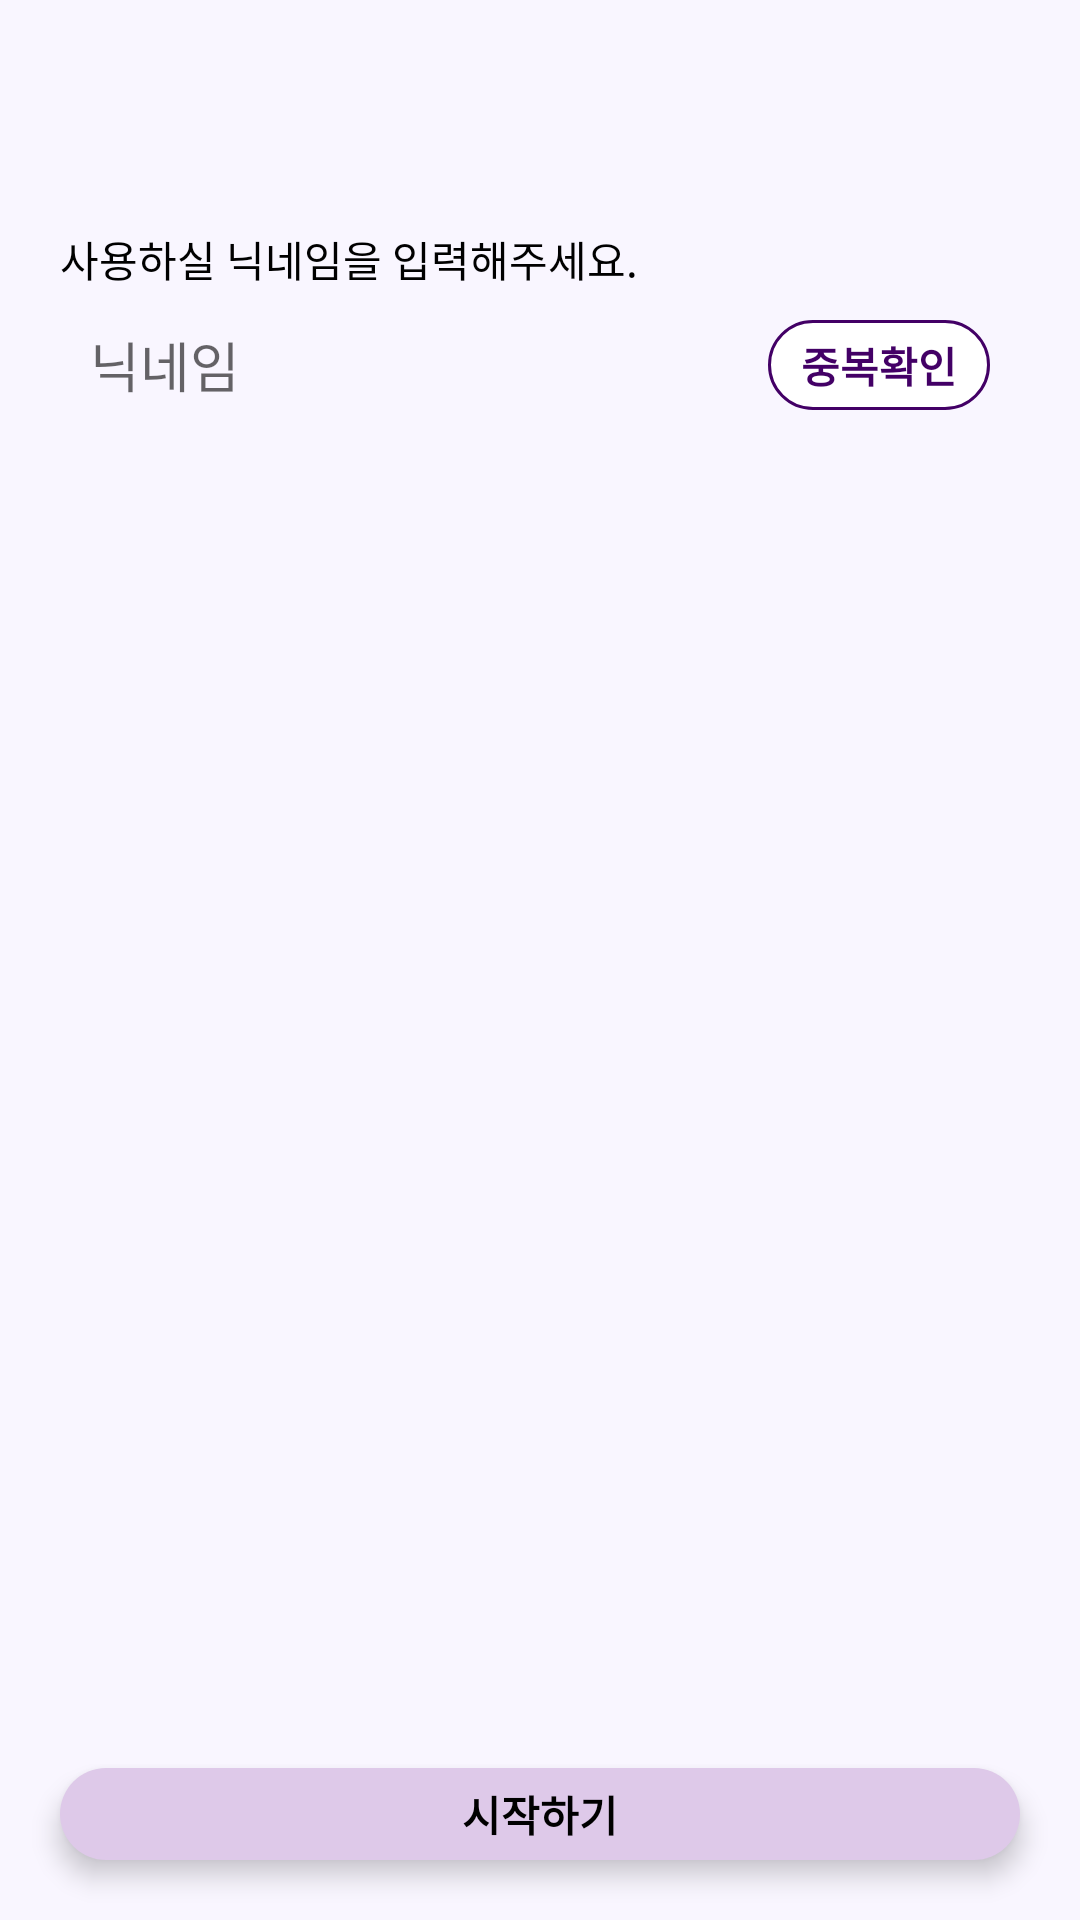

Reconstruct the res/layout file that produces this screen, plus the resources it refers to.
<!-- AndroidManifest.xml: application theme Theme.JustDoIT -->
<!-- res/layout/activity_start.xml -->
<?xml version="1.0" encoding="utf-8"?>
<LinearLayout xmlns:android="http://schemas.android.com/apk/res/android"
    xmlns:app="http://schemas.android.com/apk/res-auto"
    xmlns:tools="http://schemas.android.com/tools"
    android:layout_width="match_parent"
    android:layout_height="match_parent"
    android:background="@color/light_purple"
    android:orientation="vertical"
    tools:context=".activity.StartActivity">

    <androidx.appcompat.widget.Toolbar
        android:id="@+id/toolbar"
        android:layout_width="match_parent"
        android:layout_height="wrap_content" />

    <LinearLayout
        android:layout_width="match_parent"
        android:layout_height="0dp"
        android:padding="20dp"
        android:orientation="vertical"
        android:layout_weight="1" >

        <TextView
            android:layout_width="match_parent"
            android:layout_height="wrap_content"
            android:text="사용하실 닉네임을 입력해주세요."
            android:textColor="@color/black" />

        <LinearLayout
            android:layout_width="match_parent"
            android:layout_height="40dp"
            android:orientation="horizontal"
            android:layout_marginTop="5dp"
            android:paddingStart="10dp"
            android:paddingEnd="5dp"
            android:background="@drawable/background_white_round" >

            <EditText
                android:id="@+id/nicknameEdt"
                android:layout_width="0dp"
                android:layout_height="match_parent"
                android:layout_weight="3"
                android:inputType="text"
                android:hint="닉네임"
                android:background="@null" />

            <TextView
                android:id="@+id/nicknameCheckBtn"
                android:layout_width="0dp"
                android:layout_height="match_parent"
                android:layout_margin="5dp"
                android:background="@drawable/custom_button_0"
                android:text="중복확인"
                android:textColor="@color/deep_purple"
                android:gravity="center"
                android:textStyle="bold"
                android:textSize="14sp"
                android:clickable="true"
                android:layout_weight="1" />

        </LinearLayout>

    </LinearLayout>

    <FrameLayout
        android:layout_width="match_parent"
        android:layout_height="wrap_content">

        <TextView
            android:id="@+id/startBtnActivate"
            android:layout_width="match_parent"
            android:layout_height="match_parent"
            android:background="@drawable/custom_button_1_activate"
            android:gravity="center"
            android:padding="5dp"
            android:layout_margin="20dp"
            android:textSize="14sp"
            android:textStyle="bold"
            android:clickable="true"
            android:elevation="5dp"
            android:textColor="@color/black"
            android:text="시작하기" />

        <TextView
            android:id="@+id/startBtnDeactivate"
            android:layout_width="match_parent"
            android:layout_height="match_parent"
            android:background="@drawable/custom_button_1_deactivate"
            android:gravity="center"
            android:padding="5dp"
            android:layout_margin="20dp"
            android:textSize="14sp"
            android:textStyle="bold"
            android:visibility="invisible"
            android:clickable="false"
            android:elevation="5dp"
            android:textColor="@color/black"
            android:text="시작하기" />



    </FrameLayout>




</LinearLayout>
<!-- resources referenced by this layout -->
<resources>
  <color name="black">#FF000000</color>
  <color name="deep_purple">#FF430066</color>
  <color name="light_purple">#FFF9F6FF</color>
  <!-- drawable custom_button_0 (drawable) -->
  <?xml version="1.0" encoding="utf-8"?>
  <ripple xmlns:android="http://schemas.android.com/apk/res/android"
      android:color="@color/deep_purple">
  
      <item >
          <shape android:shape="rectangle" >
              <corners android:radius="20dp" />
              <solid android:color="@color/white" />
              <stroke android:width="1dp"
                  android:color="@color/deep_purple" />
          </shape>
      </item>
  
  </ripple>
  <!-- drawable custom_button_1_activate (drawable) -->
  <?xml version="1.0" encoding="utf-8"?>
  <ripple xmlns:android="http://schemas.android.com/apk/res/android"
      android:color="@color/deep_purple">
  
      <item>
          <shape android:shape="rectangle" >
              <corners android:radius="20dp" />
              <solid android:color="@color/light_deep_purple" />
  
          </shape>
      </item>
  
  </ripple>
  <!-- drawable custom_button_1_deactivate (drawable) -->
  <?xml version="1.0" encoding="utf-8"?>
  <ripple xmlns:android="http://schemas.android.com/apk/res/android"
      android:color="@color/gray">
  
      <item>
          <shape android:shape="rectangle" >
              <corners android:radius="20dp" />
              <solid android:color="@color/gray" />
  
          </shape>
      </item>
  
  </ripple>
  <style name="Theme.JustDoIT" parent="Theme.MaterialComponents.Light.NoActionBar">
          
          <item name="colorPrimary">@color/light_purple</item>
          <item name="colorPrimaryVariant">@color/light_purple</item>
          <item name="colorOnPrimary">@color/white</item>
          
          <item name="colorSecondary">@color/purple</item>
          <item name="colorSecondaryVariant">@color/teal_700</item>
          <item name="colorOnSecondary">@color/black</item>
          
          <item name="android:statusBarColor">?attr/colorPrimaryVariant</item>
          <item name="android:textColor">@color/black</item>
          
          
          <item name="android:windowLightStatusBar" tools:targetApi="m">true</item>
      </style>
  <color name="white">#FFFFFFFF</color>
  <color name="light_deep_purple">#FFDEC9E9</color>
  <color name="gray">#E9E7EC</color>
  <color name="purple">#430066</color>
  <color name="teal_700">#FF018786</color>
</resources>
